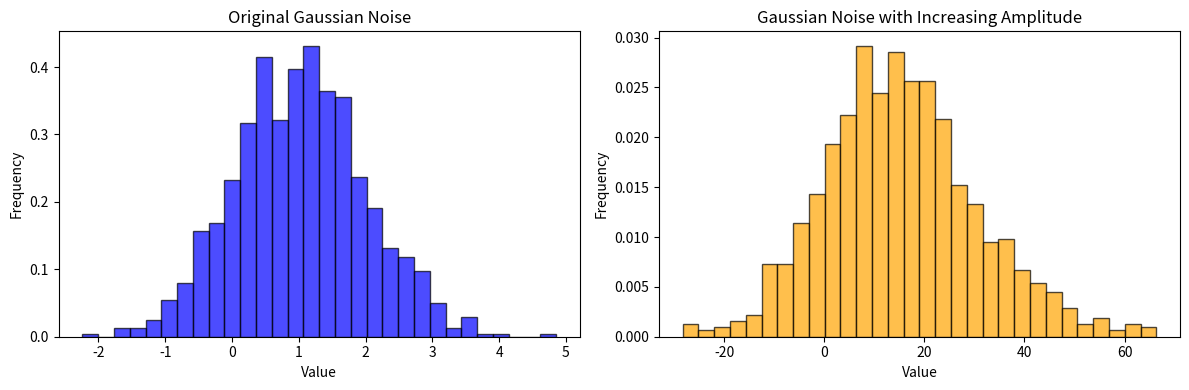

Recreate this plot in Python.
import numpy as np
import matplotlib.pyplot as plt

# Set the seed for reproducibility (optional)
np.random.seed(42)

# Parameters for the Gaussian noise
mean = 1
std_dev = 1
num_samples = 1000

# Generate Gaussian noise
gaussian_noise = np.random.normal(mean, std_dev, num_samples)

# Create a linear scaling factor based on the position of each sample
scaling_factor = np.linspace(10, 20, num_samples)  # Adjust the range based on your requirements

# Multiply the Gaussian noise by the scaling factor
gaussian_noise_scaled = gaussian_noise * scaling_factor

# Plot the original Gaussian noise
plt.figure(figsize=(12, 4))

plt.subplot(1, 2, 1)
plt.hist(gaussian_noise, bins=30, density=True, alpha=0.7, color='blue', edgecolor='black')
plt.title('Original Gaussian Noise')
plt.xlabel('Value')
plt.ylabel('Frequency')

# Plot the Gaussian noise with increasing amplitude
plt.subplot(1, 2, 2)
plt.hist(gaussian_noise_scaled, bins=30, density=True, alpha=0.7, color='orange', edgecolor='black')
plt.title('Gaussian Noise with Increasing Amplitude')
plt.xlabel('Value')
plt.ylabel('Frequency')

plt.tight_layout()
plt.show()
